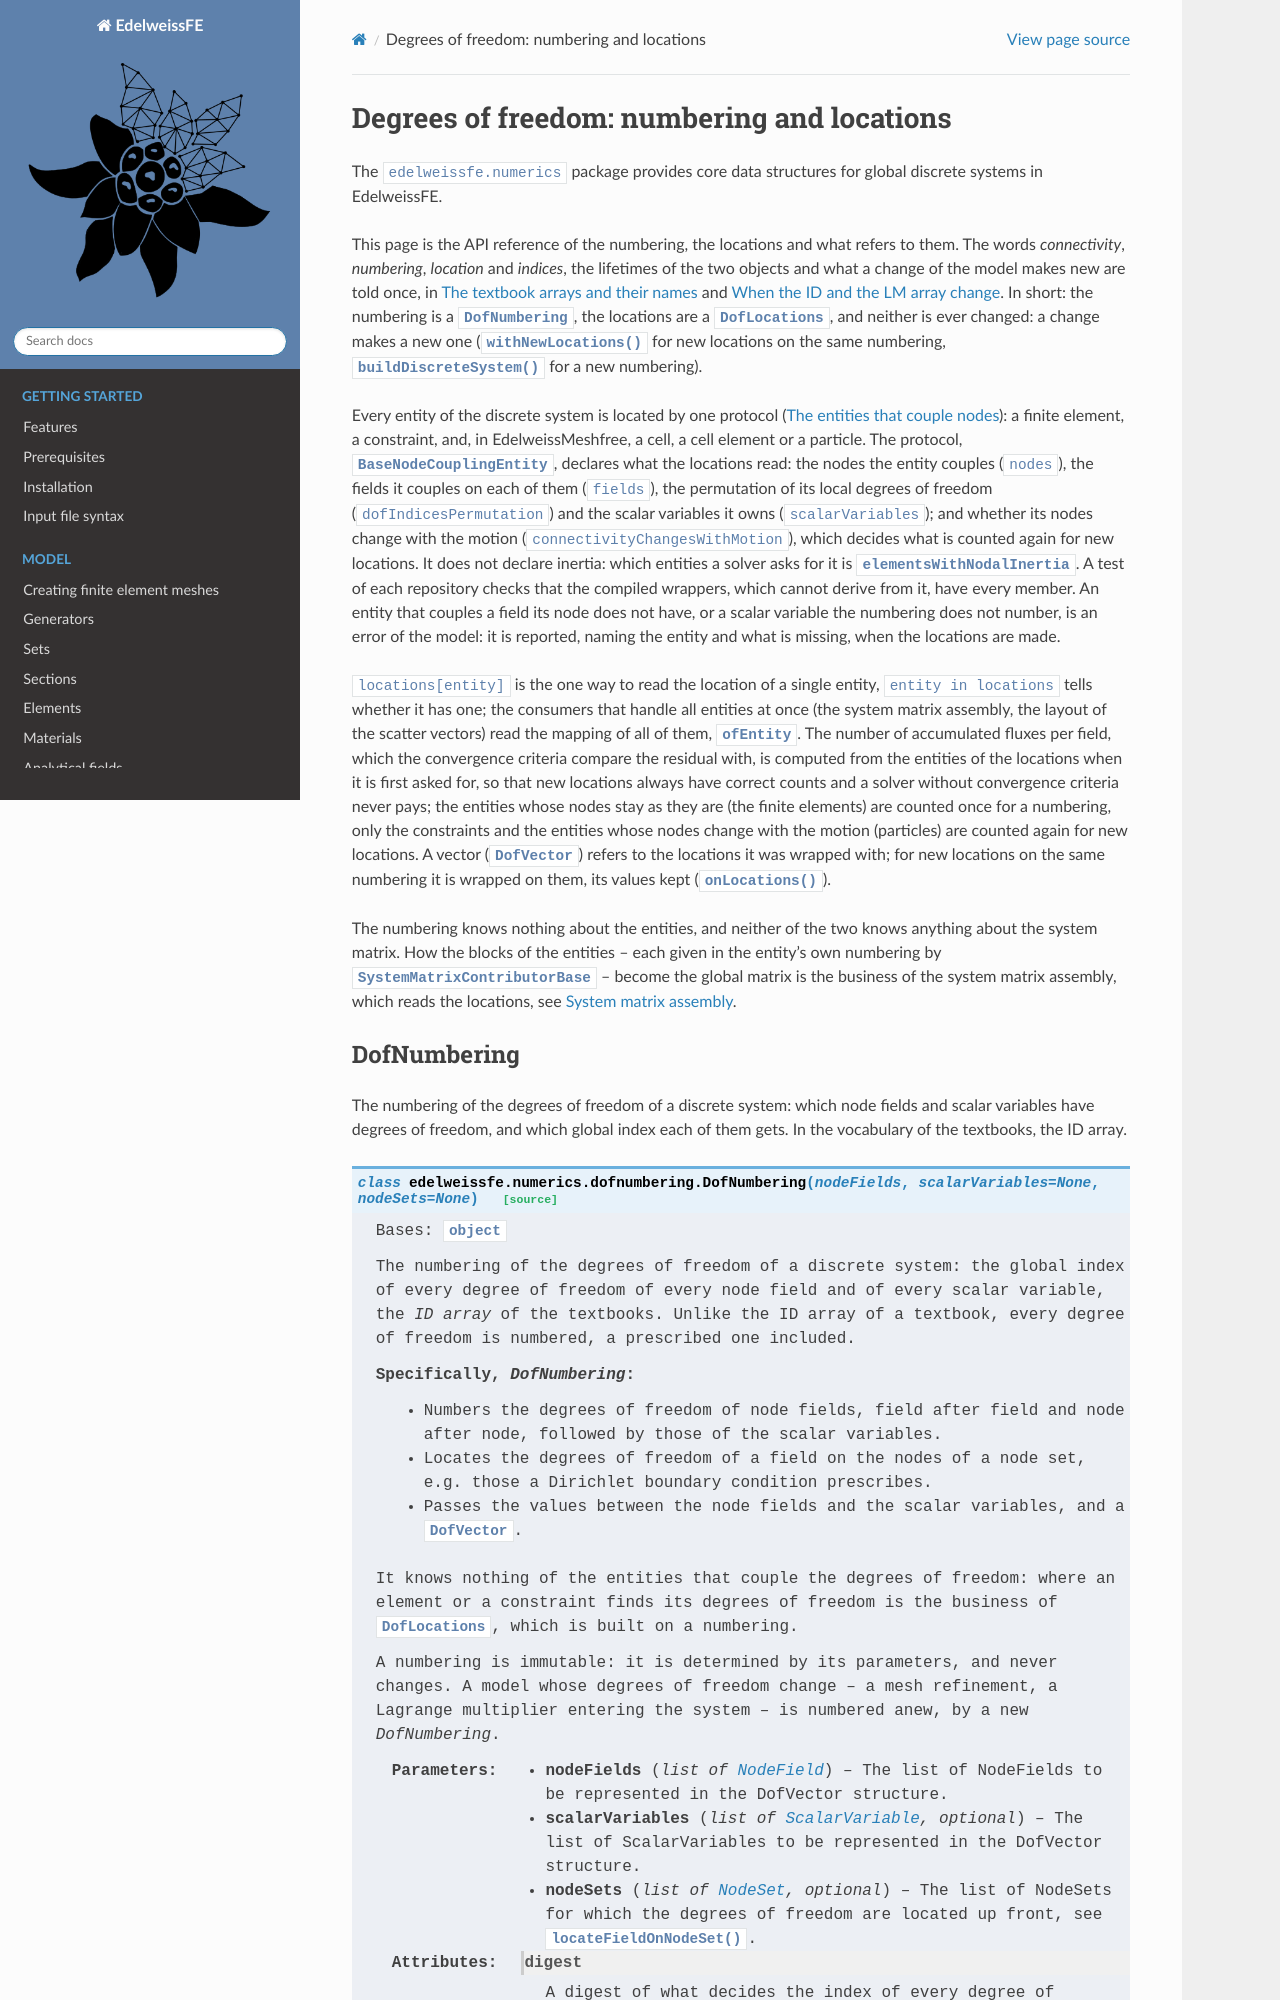

repository: Edelweiss-Numerics/EdelweissFE · page: developer/dofnumbering.html · generator: sphinx

Degrees of freedom: numbering and locations
===========================================

The ``edelweissfe.numerics`` package provides core data structures for global discrete systems in EdelweissFE.

This page is the API reference of the numb
